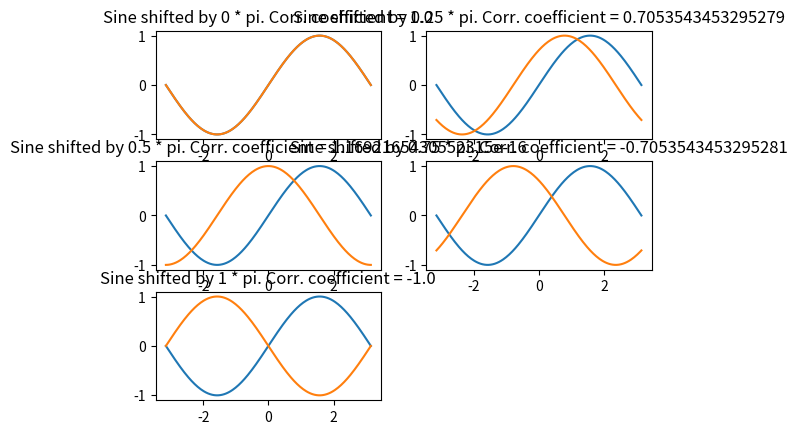

The script that saved this image:
#!/usr/bin/env python3

import numpy as np
from matplotlib import pyplot as plt


def main():
    x = np.linspace(-np.pi, np.pi, 201)
    sin1 = np.sin(x)

    i = 0
    for factor in [0, 1/4, 2/4, 3/4, 1]:
        i += 1

        sin2 = np.sin(x + factor * np.pi)

        # see https://stackoverflow.com/a/3425548
        cc = np.corrcoef(sin1, sin2)[1, 0]

        plt.subplot(3, 2, i)
        plt.plot(x, sin1)
        plt.plot(x, sin2)
        plt.title(f"Sine shifted by {factor} * pi. Corr. coefficient = {cc}")

        print(f"Correlation coefficient of sin(x) and sin(x + {factor} * pi):")
        print(cc)

    plt.show()

    # plt.plot(x, np.sin(x + 2 * np.pi / 4), label="sin")
    # plt.plot(x, np.cos(x), label="cos")
    # plt.axis('tight')
    # plt.legend()
    # plt.show()


if __name__ == "__main__":
    main()
